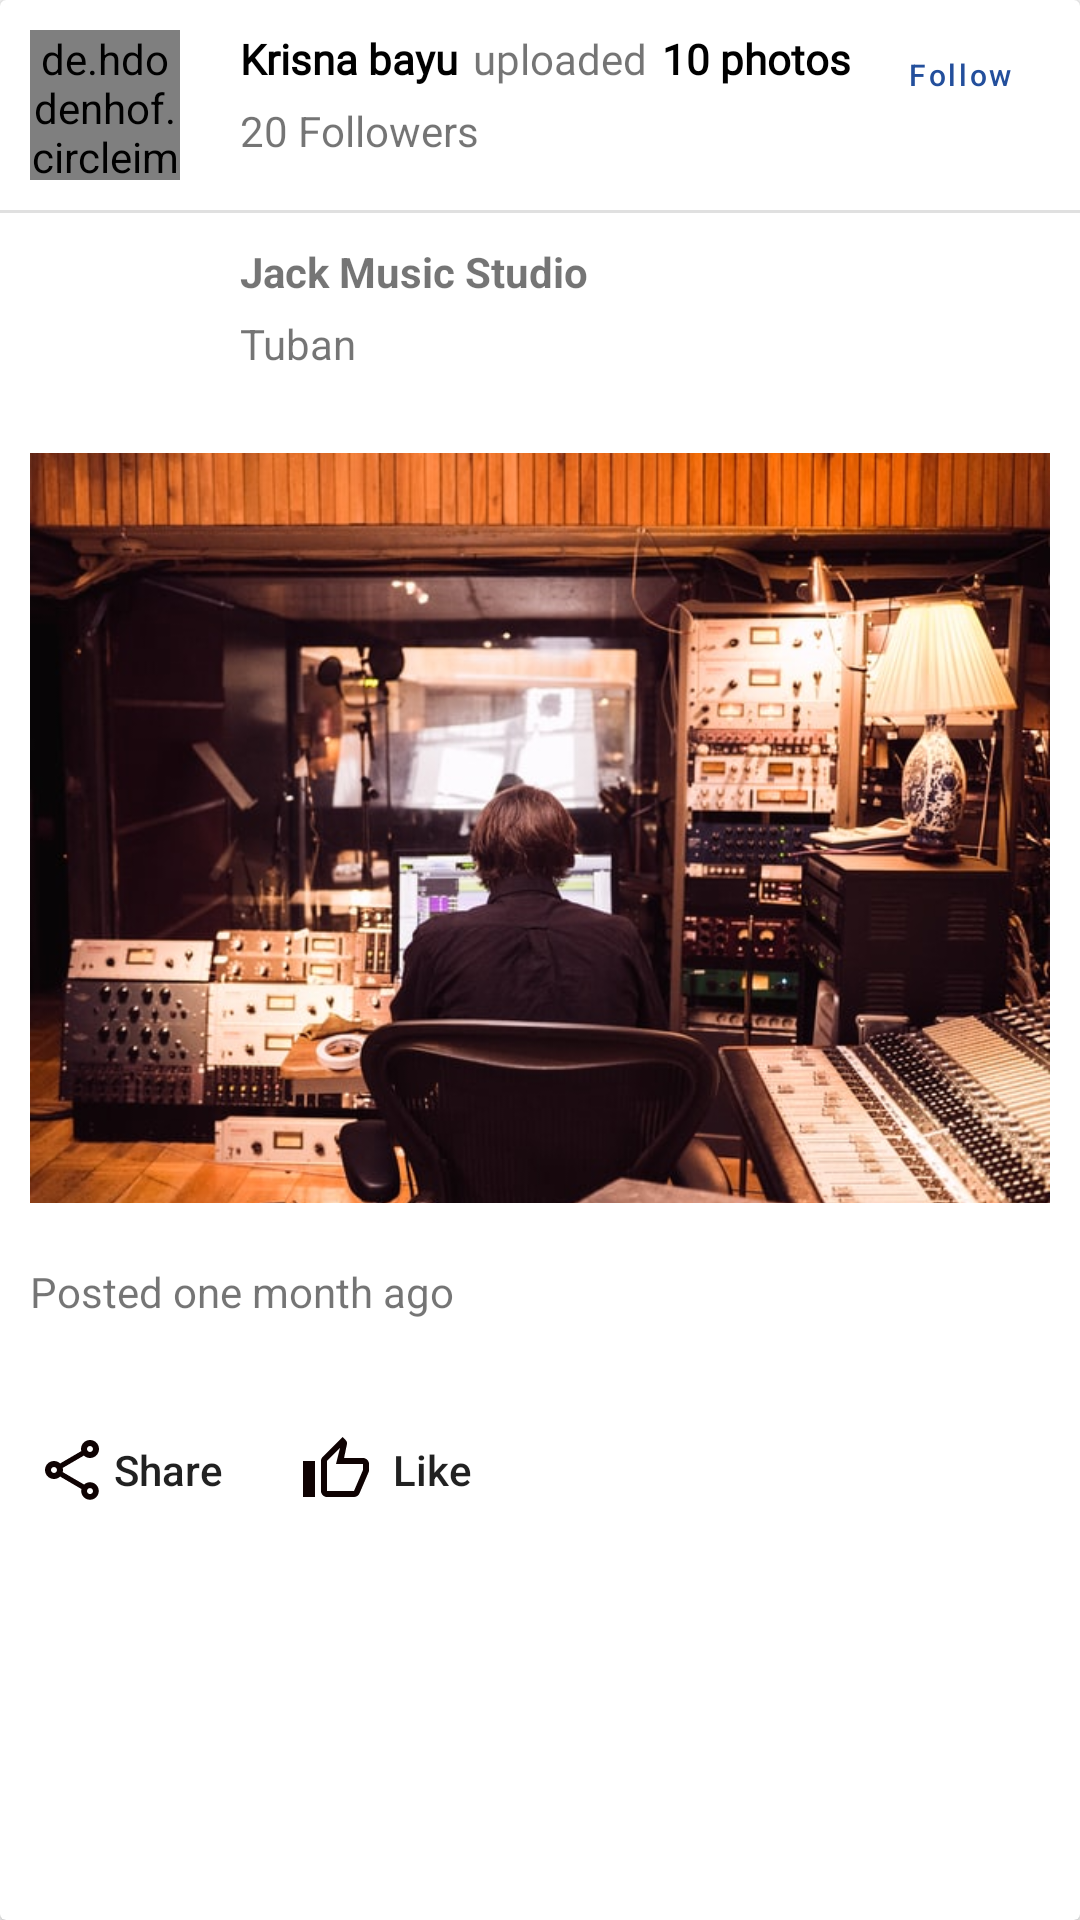

This screen was rendered from an Android layout file. Write that file and the resources it references.
<!-- AndroidManifest.xml: application theme AppTheme -->
<!-- res/layout/card_explorereview.xml -->
<?xml version="1.0" encoding="utf-8"?>
<androidx.cardview.widget.CardView xmlns:android="http://schemas.android.com/apk/res/android"
    xmlns:tools="http://schemas.android.com/tools"
    android:layout_width="match_parent"
    android:layout_height="wrap_content"
    xmlns:app="http://schemas.android.com/apk/res-auto"
    android:layout_marginBottom="20dp">
<RelativeLayout
    android:layout_width="match_parent"
    android:layout_height="wrap_content">
        <de.hdodenhof.circleimageview.CircleImageView
            android:id="@+id/photo_user"
            android:layout_width="50dp"
            android:layout_height="50dp"
            android:layout_margin="10dp"
            android:scaleType="centerCrop"
            android:src="@drawable/doctor"/>
        <TextView
            android:id="@+id/name_user"
            android:autoSizeMaxTextSize="12dp"
            android:layout_width="wrap_content"
            android:layout_height="wrap_content"
            android:layout_toRightOf="@id/photo_user"
            style="@style/body"
            android:layout_marginLeft="10dp"
            android:layout_marginTop="10dp"
            android:text="Krisna bayu"
            android:textStyle="bold"/>
        <TextView
        android:id="@+id/upload"
        android:layout_width="wrap_content"
        android:layout_height="wrap_content"
            android:fontFamily="@font/montserat_regular"
        android:layout_toRightOf="@id/name_user"
        android:layout_marginTop="10dp"
            android:layout_marginLeft="5dp"
        android:text="uploaded" />
        <TextView
            android:id="@+id/total_upload"
            android:layout_width="wrap_content"
            android:layout_height="wrap_content"
            android:layout_toRightOf="@id/upload"
            android:layout_marginTop="10dp"
            android:layout_marginLeft="5dp"
            style="@style/body"
            android:text="10 photos"
            android:textStyle="bold"
            android:fontFamily="@font/montserat_regular"/>
        <Button
            android:id="@+id/btn_follow"
            android:layout_width="60dp"
            android:layout_height="30dp"
            android:text="Follow"
            android:textSize="10dp"
            style="@style/Widget.MaterialComponents.Button.OutlinedButton"
            android:padding="5dp"
            android:layout_alignParentEnd="true"
            android:layout_margin="10dp"
            android:textAllCaps="false"
            />

        <TextView
            android:id="@+id/total_follower"
            android:layout_width="wrap_content"
            android:layout_height="wrap_content"
            android:layout_below="@id/name_user"
            android:layout_marginTop="5dp"
            android:layout_marginLeft="10dp"
            android:text="20 Followers"
            android:layout_toRightOf="@id/photo_user"/>
        <View
            android:id="@+id/batas"
            android:layout_below="@id/photo_user"
            style="@style/view"
            />
        <ImageView
            android:id="@+id/profil_product"
            android:layout_width="50dp"
            android:layout_height="50dp"
            android:layout_below="@+id/batas"
            android:layout_margin="10dp"
            android:src="@drawable/kategori"
            android:scaleType="centerCrop"/>
        <TextView
            android:id="@+id/name_product"
            android:layout_width="wrap_content"
            android:layout_height="wrap_content"
            android:layout_toRightOf="@id/profil_product"
            android:layout_below="@id/batas"
            android:layout_marginLeft="10dp"
            android:layout_marginTop="10dp"
            android:text="Jack Music Studio"
            android:textStyle="bold"/>

        <TextView
            android:id="@+id/loc_product"
            android:layout_width="wrap_content"
            android:layout_height="wrap_content"
            android:layout_marginTop="5dp"
            android:layout_marginLeft="10dp"
            android:layout_below="@id/name_product"
            android:layout_toRightOf="@id/profil_product"
            android:text="Tuban"/>
        <ImageView
            android:id="@+id/photo_uploaded"
            android:layout_width="match_parent"
            android:layout_height="250dp"
            android:layout_margin="10dp"
            android:src="@drawable/studio_music"
            android:scaleType="centerCrop"
            android:layout_below="@id/profil_product"/>
        <TextView
            android:id="@+id/time_post"
            android:layout_width="wrap_content"
            android:layout_height="wrap_content"
            android:layout_margin="10dp"
            android:layout_below="@id/photo_uploaded"
            android:text="Posted one month ago"/>
        <View
            android:id="@+id/batas2"
            android:layout_width="match_parent"
            android:layout_height="1dp"
            android:layout_marginTop="10dp"
            android:layout_marginStart="10dp"
            android:layout_marginEnd="10dp"
            android:layout_below="@id/time_post"/>

            <Button
                android:id="@+id/btn_share"
                android:layout_below="@id/batas2"
                android:layout_width="wrap_content"
                android:layout_height="wrap_content"
                android:layout_marginTop="5dp"
                android:text="Share"
                android:textAllCaps="false"
                style="@style/Widget.AppCompat.Button.Borderless"
                android:drawableStart="@drawable/ic_outline_share_24"
                />

            <Button
                android:id="@+id/btn_like"
                android:layout_below="@id/batas2"
                android:layout_toEndOf="@id/btn_share"
                android:layout_width="wrap_content"
                android:layout_height="wrap_content"
                android:layout_marginTop="5dp"
                android:text="Like"
                android:textAllCaps="false"
                style="@style/Widget.AppCompat.Button.Borderless"
                android:drawableStart="@drawable/ic_outline_thumb_up_24"
                />
</RelativeLayout>
</androidx.cardview.widget.CardView>
<!-- resources referenced by this layout -->
<resources>
  <!-- drawable doctor: png bitmap (drawable, 22473 bytes) -->
  <!-- drawable ic_outline_share_24 (drawable) -->
  <vector android:alpha="0.99" android:height="24dp"
      android:tint="#0C0000" android:viewportHeight="24"
      android:viewportWidth="24" android:width="24dp" xmlns:android="http://schemas.android.com/apk/res/android">
      <path android:fillColor="@android:color/white" android:pathData="M18,16.08c-0.76,0 -1.44,0.3 -1.96,0.77L8.91,12.7c0.05,-0.23 0.09,-0.46 0.09,-0.7s-0.04,-0.47 -0.09,-0.7l7.05,-4.11c0.54,0.5 1.25,0.81 2.04,0.81 1.66,0 3,-1.34 3,-3s-1.34,-3 -3,-3 -3,1.34 -3,3c0,0.24 0.04,0.47 0.09,0.7L8.04,9.81C7.5,9.31 6.79,9 6,9c-1.66,0 -3,1.34 -3,3s1.34,3 3,3c0.79,0 1.5,-0.31 2.04,-0.81l7.12,4.16c-0.05,0.21 -0.08,0.43 -0.08,0.65 0,1.61 1.31,2.92 2.92,2.92s2.92,-1.31 2.92,-2.92c0,-1.61 -1.31,-2.92 -2.92,-2.92zM18,4c0.55,0 1,0.45 1,1s-0.45,1 -1,1 -1,-0.45 -1,-1 0.45,-1 1,-1zM6,13c-0.55,0 -1,-0.45 -1,-1s0.45,-1 1,-1 1,0.45 1,1 -0.45,1 -1,1zM18,20.02c-0.55,0 -1,-0.45 -1,-1s0.45,-1 1,-1 1,0.45 1,1 -0.45,1 -1,1z"/>
  </vector>
  <!-- drawable ic_outline_thumb_up_24 (drawable) -->
  <vector android:alpha="0.99" android:height="24dp"
      android:tint="#0C0000" android:viewportHeight="24"
      android:viewportWidth="24" android:width="24dp" xmlns:android="http://schemas.android.com/apk/res/android">
      <path android:fillColor="@android:color/white" android:pathData="M9,21h9c0.83,0 1.54,-0.5 1.84,-1.22l3.02,-7.05c0.09,-0.23 0.14,-0.47 0.14,-0.73v-2c0,-1.1 -0.9,-2 -2,-2h-6.31l0.95,-4.57 0.03,-0.32c0,-0.41 -0.17,-0.79 -0.44,-1.06L14.17,1 7.58,7.59C7.22,7.95 7,8.45 7,9v10c0,1.1 0.9,2 2,2zM9,9l4.34,-4.34L12,10h9v2l-3,7H9V9zM1,9h4v12H1z"/>
  </vector>
  <!-- drawable studio_music: jpg bitmap (drawable, 86086 bytes) -->
  <style name="body" parent="@android:style/TextAppearance.Small">
          <item name="android:fontFamily">@font/montserat_regular</item>
          <item name="android:textColor">#000</item>
      </style>
  <style name="view">
          <item name="android:layout_width">match_parent</item>
          <item name="android:layout_height">1dp</item>
          <item name="android:background">?android:attr/listDivider</item>
      </style>
  <style name="AppTheme" parent="Theme.MaterialComponents.Light.DarkActionBar.Bridge">
          
          <item name="colorPrimary">#234f9c</item>
          <item name="colorPrimaryDark">#234f9c</item>
          <item name="colorAccent">@color/colorAccent</item>
      </style>
  <color name="colorAccent">#FFC400</color>
</resources>
